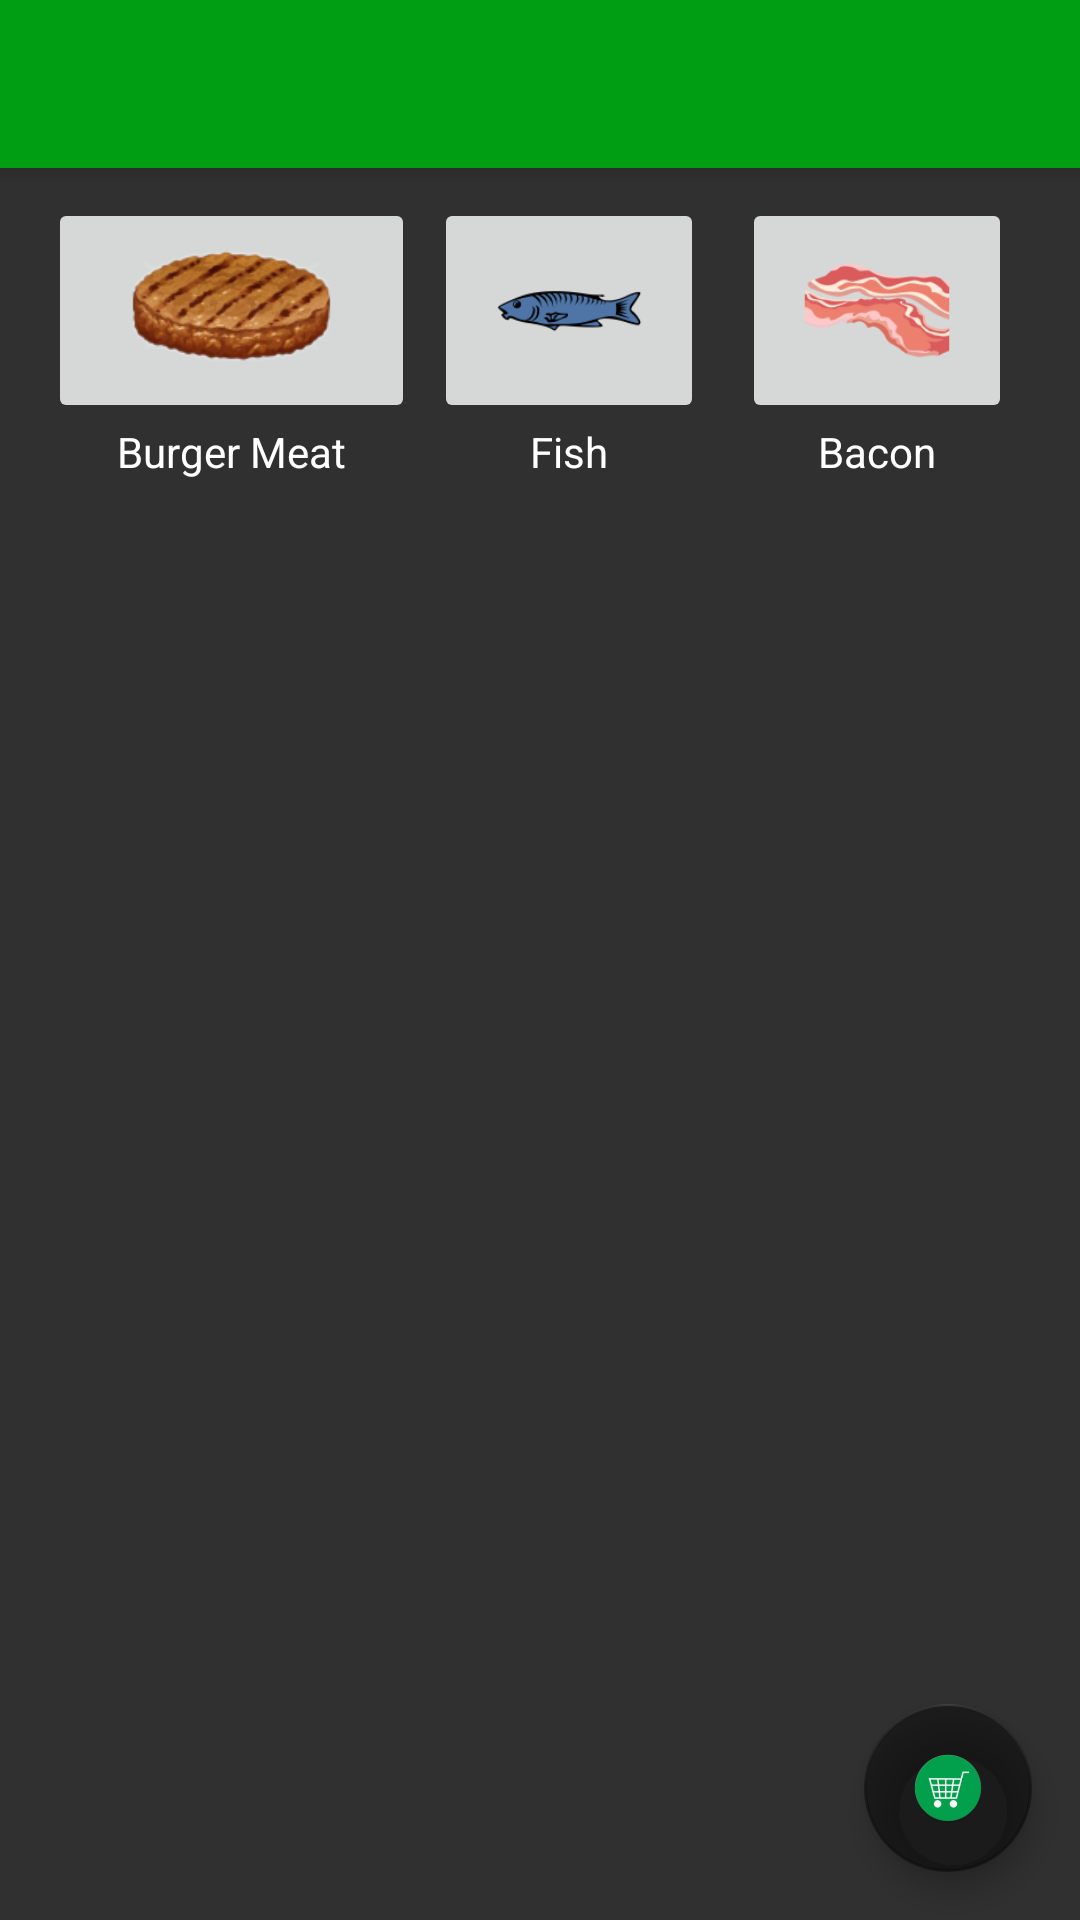

Here is an Android app screen rendered from its layout file. Give the layout XML and the strings, colors and styles it references.
<!-- AndroidManifest.xml: application theme AppTheme -->
<!-- res/layout/activity_main_ingredient.xml -->
<?xml version="1.0" encoding="utf-8"?>
<android.support.design.widget.CoordinatorLayout xmlns:android="http://schemas.android.com/apk/res/android"
    xmlns:app="http://schemas.android.com/apk/res-auto"
    xmlns:tools="http://schemas.android.com/tools"
    android:layout_width="match_parent"
    android:layout_height="match_parent"
    android:fitsSystemWindows="true"
    tools:context="com.greenjacket.greenjacket.MainIngredient"
    android:background="@color/colorBackground">

    <android.support.design.widget.AppBarLayout
        android:layout_width="match_parent"
        android:layout_height="wrap_content"
        android:theme="@style/AppTheme.AppBarOverlay">

        <android.support.v7.widget.Toolbar
            android:id="@+id/toolbar"
            android:layout_width="match_parent"
            android:layout_height="?attr/actionBarSize"
            android:background="?attr/colorPrimary"
            app:popupTheme="@style/AppTheme.PopupOverlay" />

    </android.support.design.widget.AppBarLayout>

    <ScrollView
        android:layout_width="match_parent"
        android:layout_height="match_parent"
        android:id="@+id/cats_scrollView"
        android:paddingTop="50dp">

        <include layout="@layout/content_main_ingredient"
            android:layout_width="match_parent"
            android:layout_height="match_parent" />

    </ScrollView>


    <android.support.design.widget.FloatingActionButton
        android:id="@+id/fab"
        android:layout_width="wrap_content"
        android:layout_height="wrap_content"
        android:layout_gravity="bottom|end"
        android:layout_margin="@dimen/fab_margin"
        android:src="@mipmap/shopping_cart"
        android:scaleType="center"
        android:adjustViewBounds="false"
        app:backgroundTint="@color/colorFabBackground" />

</android.support.design.widget.CoordinatorLayout>
<!-- res/layout/content_main_ingredient.xml (included above) -->
<?xml version="1.0" encoding="utf-8"?>
<GridLayout xmlns:android="http://schemas.android.com/apk/res/android"
    xmlns:app="http://schemas.android.com/apk/res-auto"
    xmlns:tools="http://schemas.android.com/tools"
    android:layout_width="match_parent"
    android:layout_height="match_parent"
    android:paddingBottom="@dimen/activity_vertical_margin"
    android:paddingLeft="@dimen/activity_horizontal_margin"
    android:paddingRight="@dimen/activity_horizontal_margin"
    android:paddingTop="@dimen/activity_vertical_margin"
    app:layout_behavior="@string/appbar_scrolling_view_behavior"
    tools:context="com.greenjacket.greenjacket.MainIngredient"
    tools:showIn="@layout/activity_main_ingredient">

    <ImageButton
        android:layout_width="@dimen/button_width"
        android:layout_height="@dimen/button_height"
        android:id="@+id/burger_meat_button"
        android:layout_row="0"
        android:layout_column="0"
        android:src="@mipmap/burger_meat"
        android:scaleType="fitCenter"
        android:onClick="BurgerMeatButton"
        android:layout_columnWeight="1"
        android:padding="0dp"
        android:layout_gravity="center_vertical" />

    <ImageButton
        android:layout_width="@dimen/button_width"
        android:layout_height="@dimen/button_height"
        android:id="@+id/imageButton"
        android:layout_row="0"
        android:layout_column="1"
        android:scaleType="fitCenter"
        android:layout_columnWeight="1"
        android:src="@mipmap/fish"
        android:layout_gravity="center_horizontal" />

    <ImageButton
        android:layout_width="@dimen/button_width"
        android:layout_height="@dimen/button_height"
        android:id="@+id/imageButton7"
        android:layout_row="0"
        android:layout_column="2"
        android:layout_columnWeight="1"
        android:src="@mipmap/bacon"
        android:scaleType="fitCenter"
        android:layout_gravity="center_horizontal" />

    <TextView
        android:layout_width="wrap_content"
        android:layout_height="wrap_content"
        android:text="Burger Meat"
        android:id="@+id/textView4"
        android:layout_row="1"
        android:layout_column="0"
        android:layout_columnWeight="1"
        android:textColor="#ffffff"
        android:textAlignment="center"
        android:layout_gravity="center_horizontal" />

    <TextView
        android:layout_width="wrap_content"
        android:layout_height="wrap_content"
        android:text="Fish"
        android:id="@+id/textView5"
        android:layout_row="1"
        android:layout_column="1"
        android:textAlignment="center"
        android:textColor="#ffffff"
        android:layout_columnWeight="1"
        android:layout_gravity="center_horizontal" />

    <TextView
        android:layout_width="wrap_content"
        android:layout_height="wrap_content"
        android:text="Bacon"
        android:id="@+id/textView6"
        android:layout_row="1"
        android:layout_column="2"
        android:layout_columnWeight="1"
        android:textColor="#ffffff"
        android:textAlignment="center"
        android:layout_gravity="center_horizontal" />

</GridLayout>
<!-- resources referenced by this layout -->
<resources>
  <color name="colorBackground">#ff303030</color>
  <color name="colorFabBackground">#6f000000</color>
  <dimen name="activity_horizontal_margin">16dp</dimen>
  <dimen name="activity_vertical_margin">16dp</dimen>
  <dimen name="button_height">75dp</dimen>
  <dimen name="button_width">90dp</dimen>
  <dimen name="fab_margin">16dp</dimen>
  <!-- mipmap bacon: png bitmap (mipmap-hdpi, 4135 bytes) -->
  <!-- mipmap burger_meat: png bitmap (mipmap-hdpi, 6805 bytes) -->
  <!-- mipmap fish: png bitmap (mipmap-hdpi, 1819 bytes) -->
  <!-- mipmap shopping_cart: png bitmap (mipmap-hdpi, 5281 bytes) -->
  <style name="AppTheme.AppBarOverlay" parent="ThemeOverlay.AppCompat.Dark.ActionBar" />
  <style name="AppTheme.PopupOverlay" parent="ThemeOverlay.AppCompat.Light" />
  <style name="AppTheme" parent="Theme.AppCompat.Light.DarkActionBar">
          
          <item name="colorPrimary">@color/colorPrimary</item>
          <item name="colorPrimaryDark">@color/colorPrimaryDark</item>
          <item name="colorAccent">@color/colorAccent</item>
      </style>
  <color name="colorPrimary">#009e12</color>
  <color name="colorPrimaryDark">#004e05</color>
  <color name="colorAccent">#00ba12</color>
</resources>
